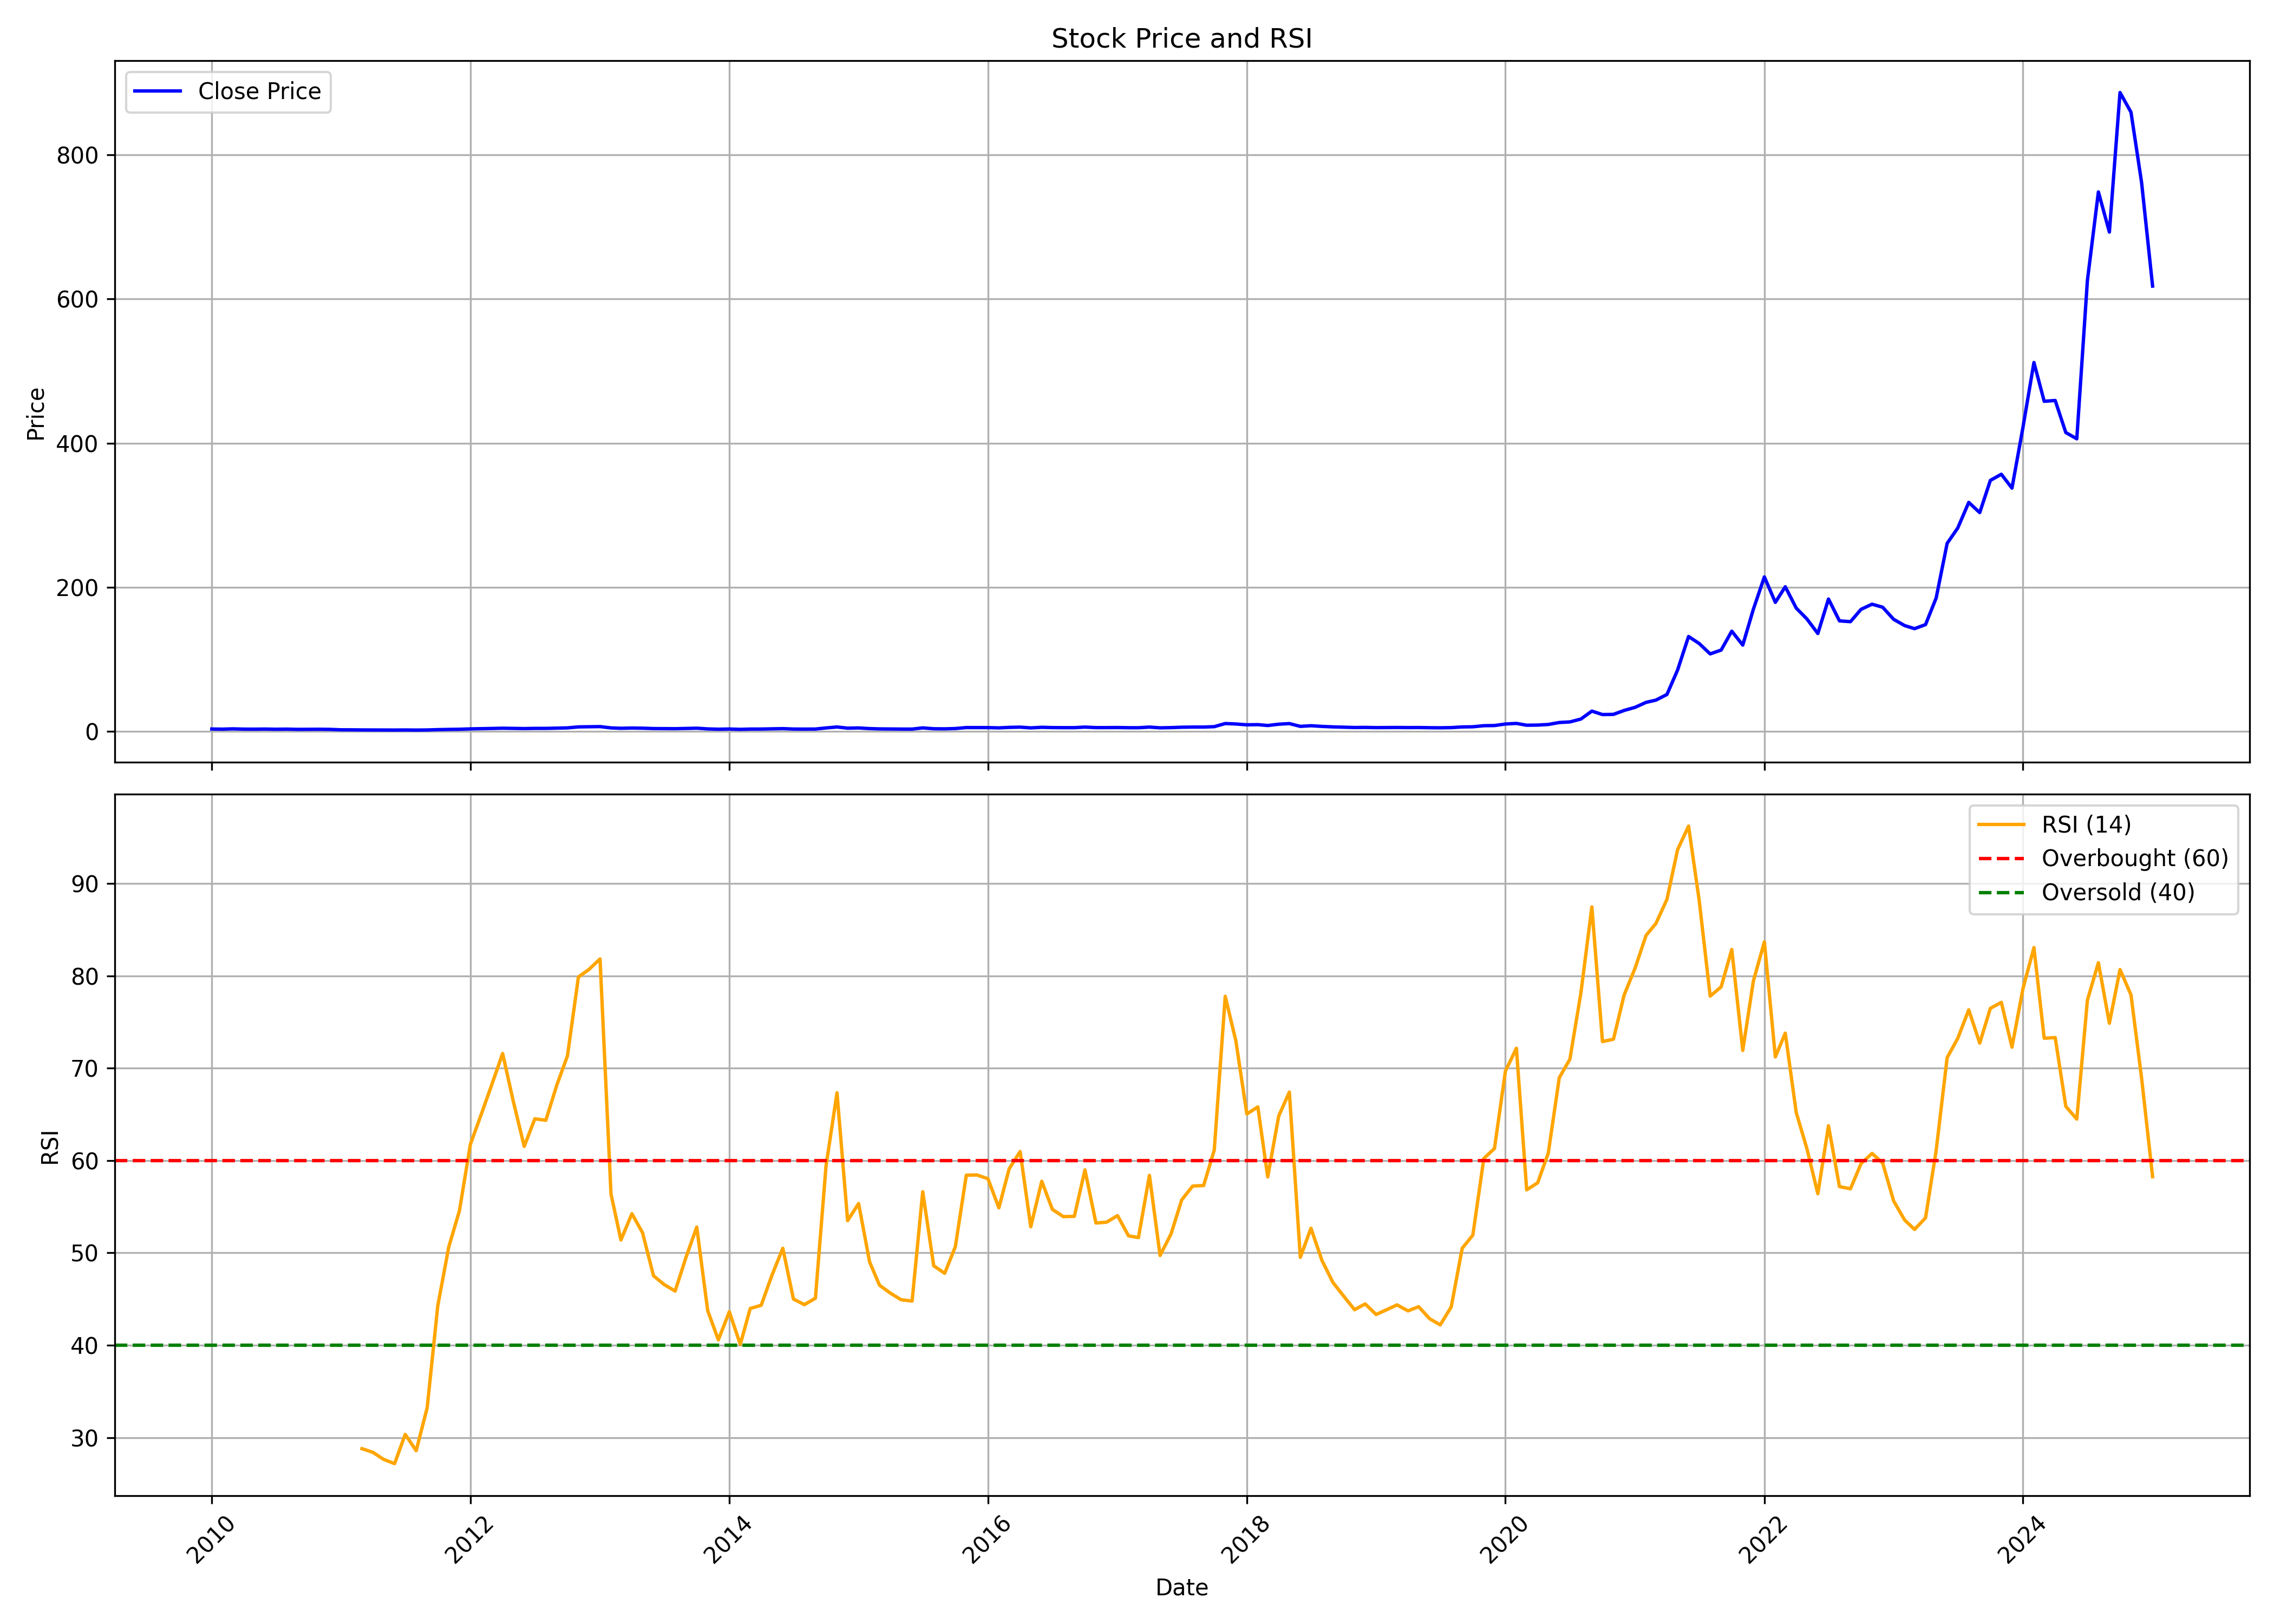

Source data for this figure (header and first rows):
, Unnamed: 0.1, Unnamed: 0, date, symbol, open, high, low, close, volume, rsi
0, 0, 0, 2010-01-01, TIPSMUSIC, 3.514, 4.397, 3.151, 3.378, 26013452, 
1, 1, 1, 2010-02-01, TIPSMUSIC, 3.42, 3.552, 3.001, 3.2, 8765150, 
2, 2, 2, 2010-03-01, TIPSMUSIC, 3.2, 4.229, 3.2, 3.608, 38663715, 
3, 3, 3, 2010-04-01, TIPSMUSIC, 3.629, 4.013, 3.148, 3.242, 7556590, 
4, 4, 4, 2010-05-01, TIPSMUSIC, 3.176, 3.343, 2.554, 3.186, 7477853, 
5, 5, 5, 2010-06-01, TIPSMUSIC, 3.224, 3.538, 3.039, 3.329, 4895859, 
6, 6, 6, 2010-07-01, TIPSMUSIC, 3.329, 3.441, 2.952, 3.078, 3256495, 
7, 7, 7, 2010-08-01, TIPSMUSIC, 3.173, 3.5, 3.004, 3.227, 27140098, 
8, 8, 8, 2010-09-01, TIPSMUSIC, 3.306, 3.335, 2.875, 2.896, 3860083, 
9, 9, 9, 2010-10-01, TIPSMUSIC, 2.875, 3.126, 2.713, 2.943, 4725986, 
10, 10, 10, 2010-11-01, TIPSMUSIC, 2.918, 4.118, 2.803, 3.062, 16175475, 
11, 11, 11, 2010-12-01, TIPSMUSIC, 3.055, 3.252, 2.451, 2.875, 3104567, 
12, 12, 12, 2011-01-01, TIPSMUSIC, 2.875, 3.227, 2.145, 2.282, 10887913, 
13, 13, 13, 2011-02-01, TIPSMUSIC, 2.264, 2.498, 2.02, 2.235, 1190265, 
14, 14, 14, 2011-03-01, TIPSMUSIC, 2.21, 2.533, 2.012, 2.102, 9292974, 28.79
15, 15, 15, 2011-04-01, TIPSMUSIC, 2.117, 2.401, 2.038, 2.063, 8645121, 28.39
16, 16, 16, 2011-05-01, TIPSMUSIC, 2.027, 2.131, 1.876, 1.991, 2719498, 27.63
17, 17, 17, 2011-06-01, TIPSMUSIC, 1.976, 2.192, 1.847, 1.948, 4738260, 27.17
18, 18, 18, 2011-07-01, TIPSMUSIC, 1.969, 2.314, 1.944, 2.056, 7417367, 30.34
19, 19, 19, 2011-08-01, TIPSMUSIC, 1.906, 2.18, 1.733, 1.914, 1328732, 28.57
20, 20, 20, 2011-09-01, TIPSMUSIC, 1.914, 2.444, 1.88, 2.071, 3214315, 33.22
21, 21, 21, 2011-10-01, TIPSMUSIC, 2.105, 2.594, 2.045, 2.519, 1593849, 44.29
22, 22, 22, 2011-11-01, TIPSMUSIC, 2.534, 2.914, 2.192, 2.842, 2535847, 50.65
23, 23, 23, 2011-12-01, TIPSMUSIC, 3.007, 3.154, 2.763, 3.068, 2546789, 54.55
24, 24, 24, 2012-01-01, TIPSMUSIC, 3.007, 3.692, 2.94, 3.568, 2677328, 61.76
25, 25, 25, 2012-02-01, TIPSMUSIC, 3.534, 4.432, 3.308, 3.842, 7870059, 65.04
26, 26, 26, 2012-03-01, TIPSMUSIC, 3.804, 4.361, 3.759, 4.135, 2399987, 68.18
27, 27, 27, 2012-04-01, TIPSMUSIC, 4.068, 4.722, 3.996, 4.5, 1757375, 71.6
28, 28, 28, 2012-05-01, TIPSMUSIC, 4.511, 5.241, 4.173, 4.256, 3062765, 66.45
29, 29, 29, 2012-06-01, TIPSMUSIC, 4.21, 4.504, 3.789, 4.004, 1885764, 61.54
30, 30, 30, 2012-07-01, TIPSMUSIC, 3.989, 5.06, 3.985, 4.271, 1604253, 64.53
31, 31, 31, 2012-08-01, TIPSMUSIC, 4.684, 4.767, 4.114, 4.263, 581175, 64.37
32, 32, 32, 2012-09-01, TIPSMUSIC, 4.212, 4.806, 4.079, 4.618, 923733, 68.18
33, 33, 33, 2012-10-01, TIPSMUSIC, 4.634, 5.501, 4.536, 4.958, 1652496, 71.34
34, 34, 34, 2012-11-01, TIPSMUSIC, 5.001, 6.486, 4.856, 6.31, 1588688, 79.89
35, 35, 35, 2012-12-01, TIPSMUSIC, 6.47, 6.951, 5.903, 6.489, 1948276, 80.72
36, 36, 36, 2013-01-01, TIPSMUSIC, 6.638, 7.064, 5.825, 6.743, 2686360, 81.85
37, 37, 37, 2013-02-01, TIPSMUSIC, 6.779, 6.954, 4.809, 4.927, 1128090, 56.36
38, 38, 38, 2013-03-01, TIPSMUSIC, 4.923, 5.704, 4.302, 4.403, 702731, 51.4
39, 39, 39, 2013-04-01, TIPSMUSIC, 4.399, 5.411, 4.223, 4.747, 1087799, 54.25
40, 40, 40, 2013-05-01, TIPSMUSIC, 4.747, 5.075, 4.376, 4.532, 794353, 52.19
41, 41, 41, 2013-06-01, TIPSMUSIC, 4.54, 4.923, 3.907, 4.016, 291981, 47.52
42, 42, 42, 2013-07-01, TIPSMUSIC, 4.141, 4.376, 3.798, 3.907, 86030, 46.57
43, 43, 43, 2013-08-01, TIPSMUSIC, 3.907, 3.907, 3.051, 3.829, 20059, 45.87
44, 44, 44, 2013-09-01, TIPSMUSIC, 4.015, 4.339, 3.925, 4.179, 15021, 49.55
45, 45, 45, 2013-10-01, TIPSMUSIC, 4.179, 4.507, 3.687, 4.507, 45224, 52.8
46, 46, 46, 2013-11-01, TIPSMUSIC, 4.507, 4.507, 3.527, 3.527, 8054, 43.75
47, 47, 47, 2013-12-01, TIPSMUSIC, 3.605, 3.613, 3.114, 3.114, 19053, 40.58
48, 48, 48, 2014-01-01, TIPSMUSIC, 3.114, 3.802, 3.114, 3.4, 325138, 43.63
49, 49, 49, 2014-02-01, TIPSMUSIC, 3.282, 3.474, 2.786, 2.942, 615746, 40.09
50, 50, 50, 2014-03-01, TIPSMUSIC, 3.064, 3.396, 2.667, 3.306, 398119, 43.98
51, 51, 51, 2014-04-01, TIPSMUSIC, 3.212, 3.503, 3.196, 3.339, 272785, 44.33
52, 52, 52, 2014-05-01, TIPSMUSIC, 3.339, 4.392, 3.081, 3.638, 1197527, 47.55
53, 53, 53, 2014-06-01, TIPSMUSIC, 3.687, 4.589, 3.663, 3.925, 1128928, 50.5
54, 54, 54, 2014-07-01, TIPSMUSIC, 3.962, 3.962, 3.064, 3.347, 1229299, 45
55, 55, 55, 2014-08-01, TIPSMUSIC, 3.498, 3.952, 3.065, 3.28, 1157957, 44.39
56, 56, 56, 2014-09-01, TIPSMUSIC, 3.221, 3.99, 3.208, 3.339, 1392667, 45.09
57, 57, 57, 2014-10-01, TIPSMUSIC, 3.301, 5.803, 3.217, 4.877, 8546340, 59.42
58, 58, 58, 2014-11-01, TIPSMUSIC, 4.76, 7.022, 4.415, 6.206, 22987166, 67.34
59, 59, 59, 2014-12-01, TIPSMUSIC, 6.387, 6.601, 4.289, 4.571, 5630811, 53.49
... 121 more rows
